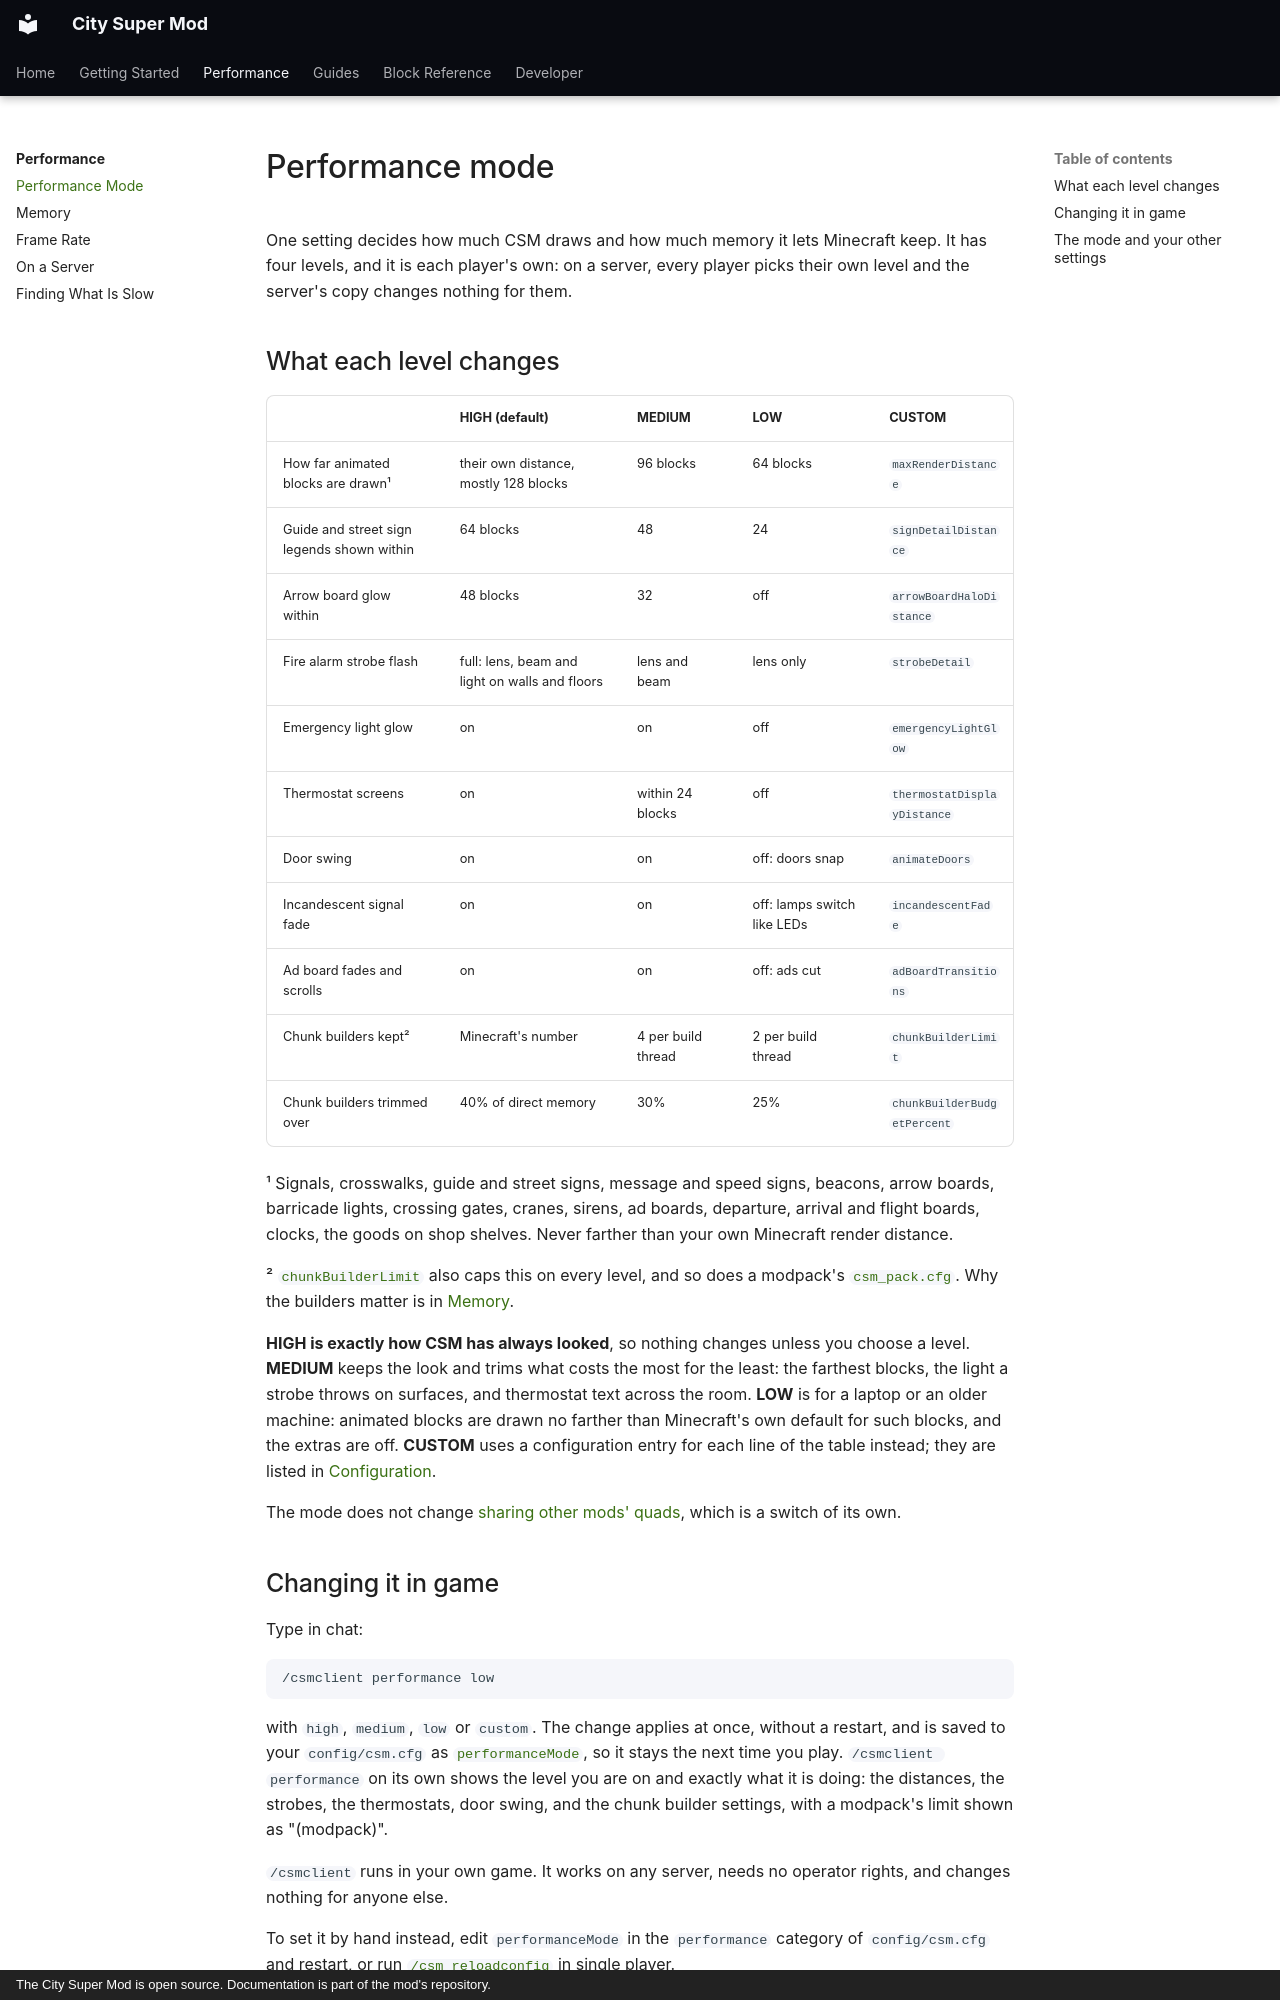

repository: Mica-Technologies/minecraft-city-super-mod · page: performance/performance-mode/index.html · generator: mkdocs · copyright: The City Super Mod is open source. Documentation is part of the mod's repository.

# Performance mode

One setting decides how much CSM draws and how much memory it lets Minecraft keep. It has four
levels, and it is each player's own: on a server, every player picks their own level and the
server's copy changes nothing for them.

## What each level changes

| | **HIGH** (default) | **MEDIUM** | **LOW** | **CUSTOM** |
|---|---|---|---|---|
| How far animated blocks are drawn¹ | their own distance, mostly 128 blocks | 96 blocks | 64 blocks | `maxRenderDistance` |
| Guide and street sign legends shown within | 64 blocks | 48 | 24 | `signDetailDistance` |
| Arrow board glow within | 48 blocks | 32 | off | `arrowBoardHaloDistance` |
| Fire alarm strobe flash | full: lens, beam and light on walls and floors | lens and beam | lens only | `strobeDetail` |
| Emergency light glow | on | on | off | `emergencyLightGlow` |
| Thermostat screens | on | within 24 blocks | off | `thermostatDisplayDistance` |
| Door swing | on | on | off: doors snap | `animateDoors` |
| Incandescent signal fade | on | on | off: lamps switch like LEDs | `incandescentFade` |
| Ad board fades and scrolls | on | on | off: ads cut | `adBoardTransitions` |
| Chunk builders kept² | Minecraft's number | 4 per build thread | 2 per build thread | `chunkBuilderLimit` |
| Chunk builders trimmed over | 40% of direct memory | 30% | 25% | `chunkBuilderBudgetPercent` |

¹ Signals, crosswalks, guide and street signs, message and speed signs, beacons, arrow boards,
barricade lights, crossing gates, cranes, sirens, ad boards, departure, arrival and flight boards,
clocks, the goods on shop shelves.
Never farther than your own Minecraft render distance.

² [`chunkBuilderLimit`](../getting-started/configuration.md#performance) also caps this on every
level, and so does a modpack's [`csm_pack.cfg`](../getting-started/configuration.md#csm_packcfg-for-modpacks).
Why the builders matter is in [Memory](memory.md#running-out-of-memory-after-a-while).

**HIGH is exactly how CSM has always looked**, so nothing changes unless you choose a level.
**MEDIUM** keeps the look and trims what costs the most for the least: the farthest blocks, the
light a strobe throws on surfaces, and thermostat text across the room. **LOW** is for a laptop or
an older machine: animated blocks are drawn no farther than Minecraft's own default for such
blocks, and the extras are off. **CUSTOM** uses a configuration entry for each line of the table
instead; they are listed in [Configuration](../getting-started/configuration.md#performance).

The mode does not change [sharing other mods' quads](memory.md#sharing-other-mods-quads), which
is a switch of its own.
